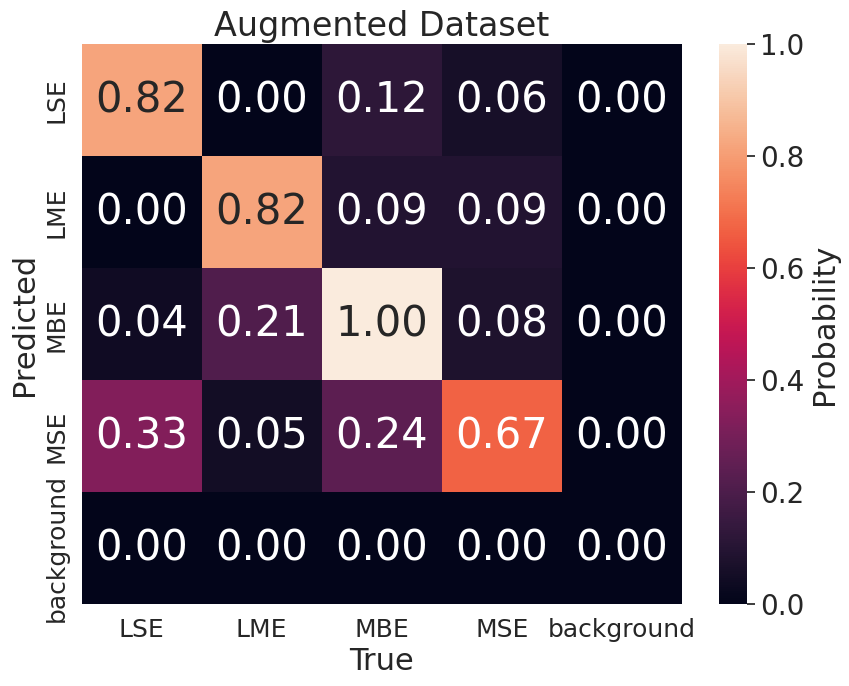

Here is the Python script that generated this plot:
import numpy as np
import seaborn as sns
import matplotlib.pyplot as plt

labels = ['LSE', 'LME', 'MBE', 'MSE', 'background']

# custom_matrix = np.array([
#     [0.88, 0.06, 0.00, 0.06, 0.31],  # Predicted LSE
#     [0.03, 0.76, 0.06, 0.12, 0.35],  # Predicted LME
#     [0.00, 0.03, 0.91, 0.04, 0.19],  # Predicted MBE
#     [0.09, 0.12, 0.03, 0.75, 0.15],  # Predicted MSE
#     [0.00, 0.03, 0.00, 0.00, 0.00],  # Predicted background
# ])

custom_matrix = np.array([
    [0.82, 0.00, 0.12, 0.06, 0.00],  # Predicted LSE
    [0.00, 0.82, 0.09, 0.09, 0.00],  # Predicted LME
    [0.04, 0.21, 1.00, 0.08, 0.00],  # Predicted MBE
    [0.33, 0.05, 0.24, 0.67, 0.00],  # Predicted MSE
    [0.00, 0.00, 0.00, 0.00, 0.00],  # Predicted background (optional row)
])

sns.set(font_scale=2.5)

plt.figure(figsize=(10, 8))
ax = sns.heatmap(custom_matrix, annot=True, fmt=".2f", cmap="rocket",
                 xticklabels=labels, yticklabels=labels, cbar_kws={'label': 'Probability'})

# Title and axes
# ax.set_title("Un-augmented Dataset", fontsize=24)
ax.set_title("Augmented Dataset", fontsize=24)
ax.set_xlabel("True", fontsize=22)
ax.set_ylabel("Predicted", fontsize=22)

# Tick label formatting
ax.set_xticklabels(labels, rotation=0, ha='center')
ax.set_yticklabels(labels, rotation=90, va='center')
ax.tick_params(axis='both', which='major', labelsize=18)

# Colorbar font
cbar = ax.collections[0].colorbar
cbar.ax.tick_params(labelsize=20)
cbar.set_label('Probability', fontsize=22)

# Layout management
plt.subplots_adjust(left=0.2, right=0.95, top=0.9, bottom=0.2)

plt.show()
